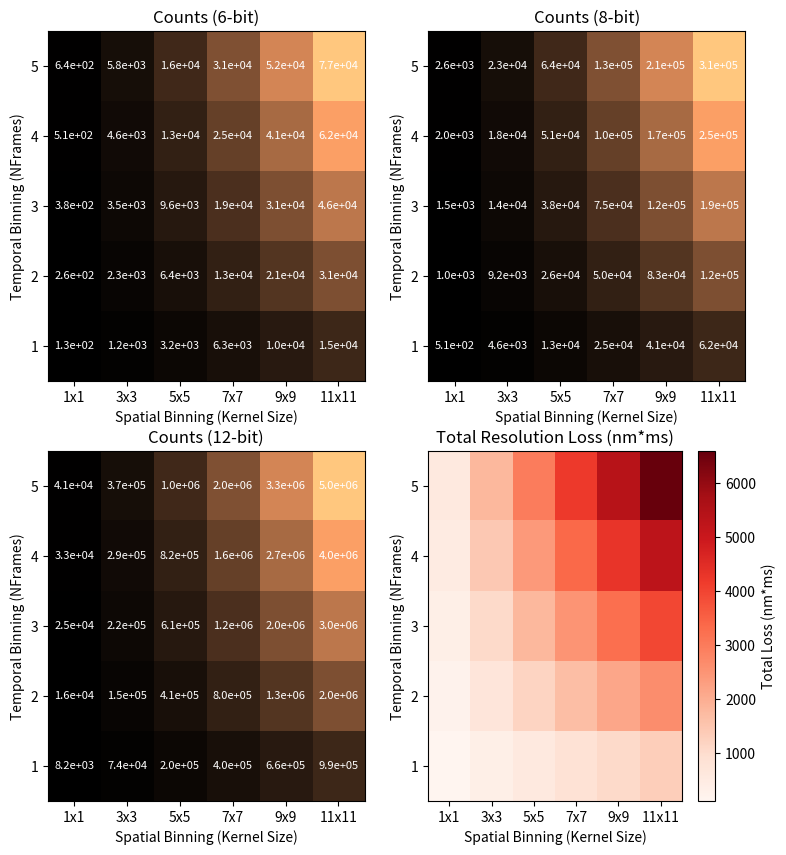

The matplotlib source for this figure:
import numpy as np
import matplotlib.pyplot as plt

s_bins = np.arange(0, 6) 
t_bins = np.arange(1, 6)  

px_size = 120  
t_res = 1  

comb_px = np.zeros((len(t_bins), len(s_bins)))
s_res = np.zeros_like(comb_px)
t_res_loss = np.zeros_like(comb_px)
total_loss = np.zeros_like(comb_px)

for i, t_bin in enumerate(t_bins):
    for j, s_bin in enumerate(s_bins):
        k_size = (2 * s_bin + 1) ** 2  
        comb_px[i, j] = t_bin * k_size  
        s_res[i, j] = (2 * s_bin + 1) * px_size  
        t_res_loss[i, j] = t_bin * t_res  
        total_loss[i, j] = s_res[i, j] * t_res_loss[i, j]  

bit_rates = [2**6 * 2, 2**8 * 2, 2**12 * 2]
count_6bit = comb_px * bit_rates[0]
count_8bit = comb_px * bit_rates[1]
count_12bit = comb_px * bit_rates[2]

fig, axs = plt.subplots(2, 2, figsize=(9, 10))

cmap = 'copper'

def add_labels(ax, data):
    for (i, j), val in np.ndenumerate(data):
        ax.text(j, i, f'{val:.1e}', ha='center', va='center', color='white', fontsize=8)

im1 = axs[0, 0].imshow(count_6bit, cmap=cmap, origin='lower', aspect='auto')
axs[0, 0].set_xticks(np.arange(len(s_bins)))
axs[0, 0].set_xticklabels([f'{2*s+1}x{2*s+1}' for s in s_bins])
axs[0, 0].set_yticks(np.arange(len(t_bins)))
axs[0, 0].set_yticklabels([f'{t}' for t in t_bins])
axs[0, 0].set_xlabel('Spatial Binning (Kernel Size)')
axs[0, 0].set_ylabel('Temporal Binning (NFrames)')
axs[0, 0].set_title('Counts (6-bit)')
add_labels(axs[0, 0], count_6bit)

im2 = axs[0, 1].imshow(count_8bit, cmap=cmap, origin='lower', aspect='auto')
axs[0, 1].set_xticks(np.arange(len(s_bins)))
axs[0, 1].set_xticklabels([f'{2*s+1}x{2*s+1}' for s in s_bins])
axs[0, 1].set_yticks(np.arange(len(t_bins)))
axs[0, 1].set_yticklabels([f'{t}' for t in t_bins])
axs[0, 1].set_xlabel('Spatial Binning (Kernel Size)')
axs[0, 1].set_ylabel('Temporal Binning (NFrames)')
axs[0, 1].set_title('Counts (8-bit)')
add_labels(axs[0, 1], count_8bit)

im3 = axs[1, 0].imshow(count_12bit, cmap=cmap, origin='lower', aspect='auto')
axs[1, 0].set_xticks(np.arange(len(s_bins)))
axs[1, 0].set_xticklabels([f'{2*s+1}x{2*s+1}' for s in s_bins])
axs[1, 0].set_yticks(np.arange(len(t_bins)))
axs[1, 0].set_yticklabels([f'{t}' for t in t_bins])
axs[1, 0].set_xlabel('Spatial Binning (Kernel Size)')
axs[1, 0].set_ylabel('Temporal Binning (NFrames)')
axs[1, 0].set_title('Counts (12-bit)')
add_labels(axs[1, 0], count_12bit)

im4 = axs[1, 1].imshow(total_loss, cmap='Reds', origin='lower', aspect='auto')
axs[1, 1].set_xticks(np.arange(len(s_bins)))
axs[1, 1].set_xticklabels([f'{2*s+1}x{2*s+1}' for s in s_bins])
axs[1, 1].set_yticks(np.arange(len(t_bins)))
axs[1, 1].set_yticklabels([f'{t}' for t in t_bins])
axs[1, 1].set_xlabel('Spatial Binning (Kernel Size)')
axs[1, 1].set_ylabel('Temporal Binning (NFrames)')
axs[1, 1].set_title('Total Resolution Loss (nm*ms)')
fig.colorbar(im4, ax=axs[1, 1], label='Total Loss (nm*ms)')

plt.show()
